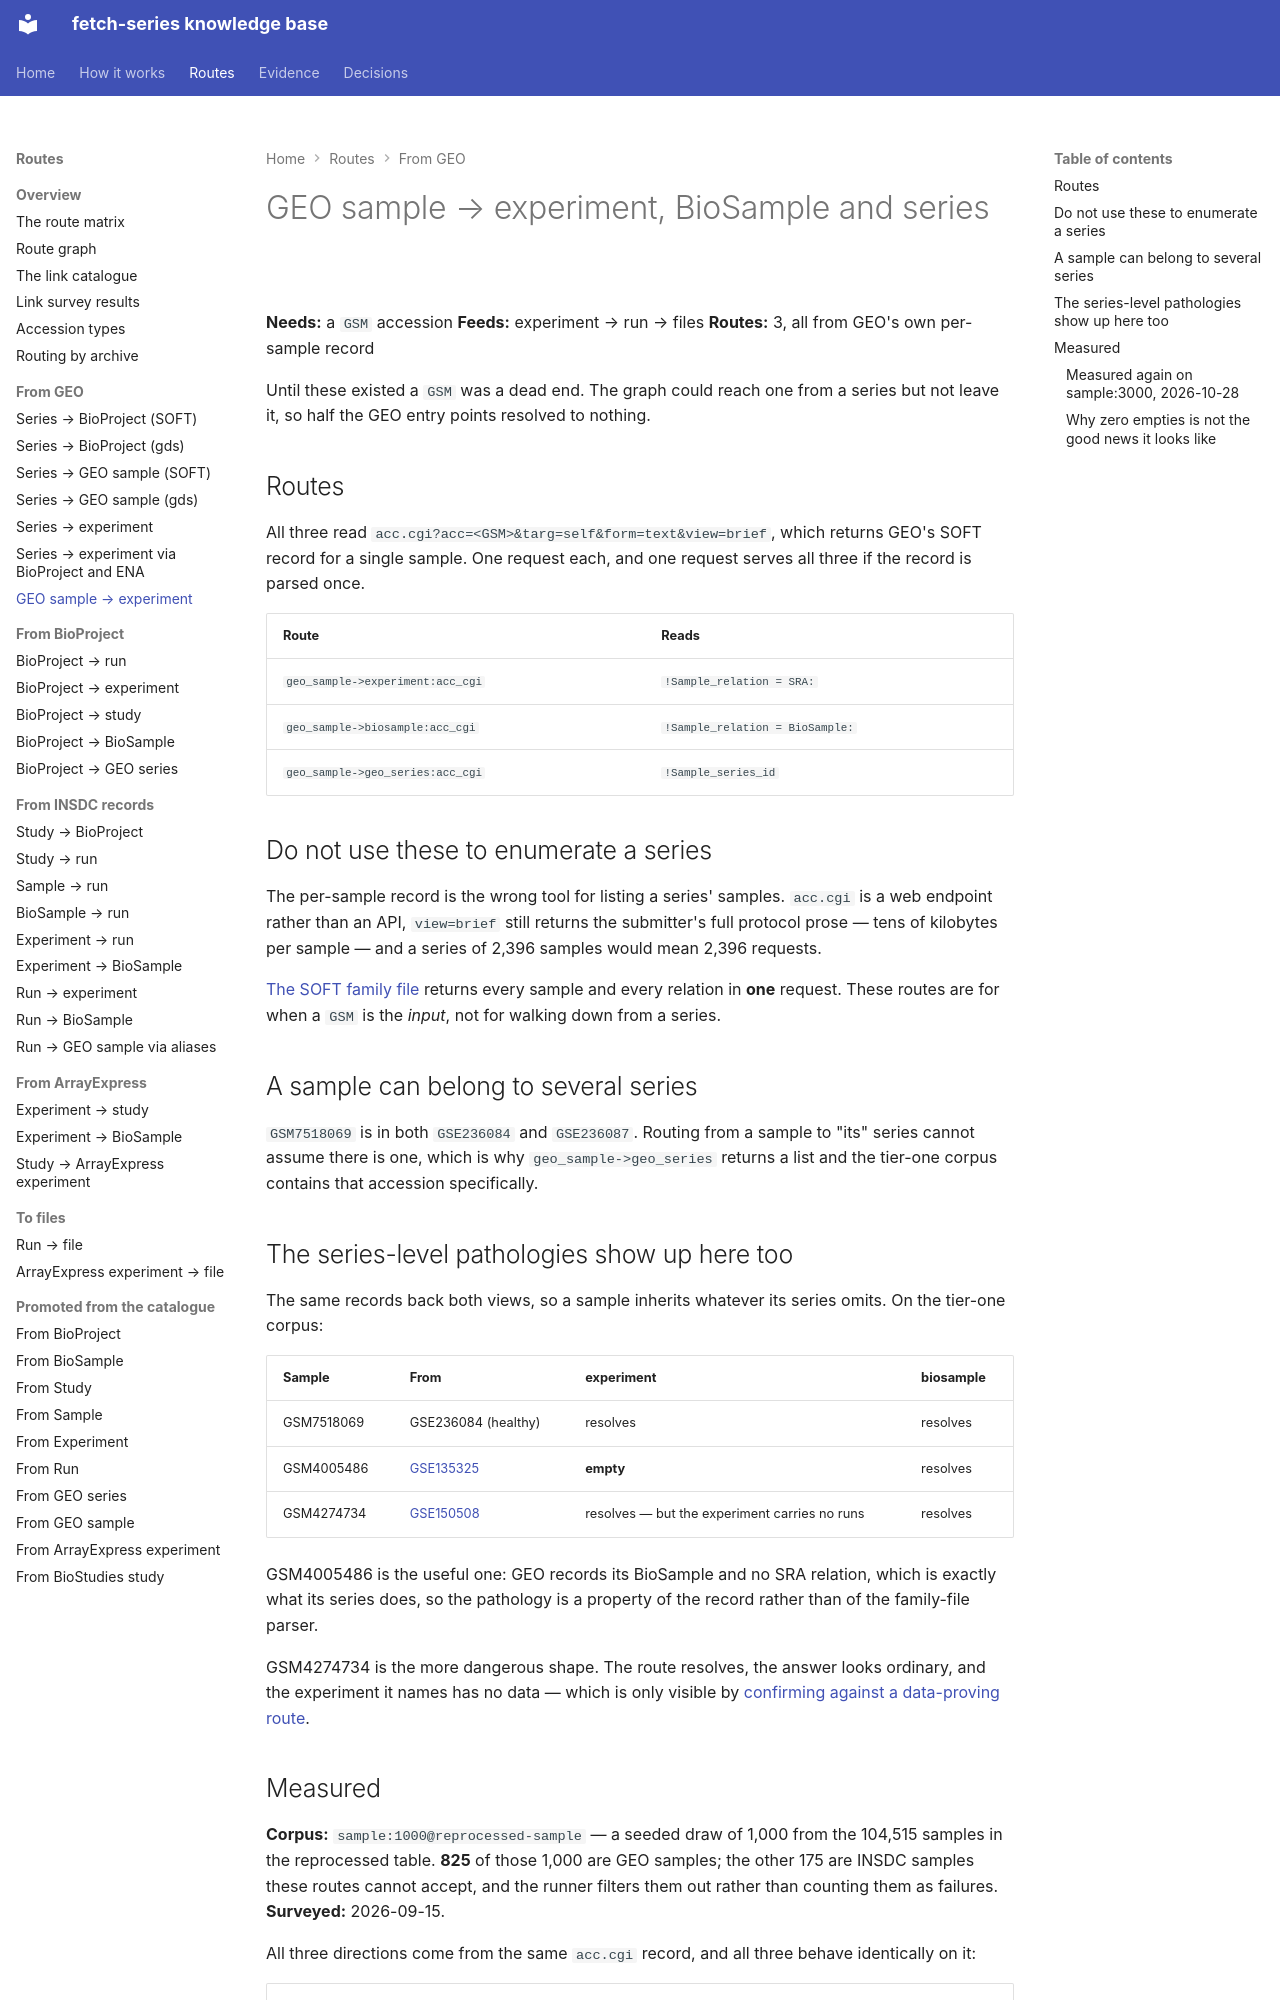

repository: cellgeni/fetch-series · page: routes/geo-sample-to-experiment/index.html · generator: mkdocs

---
title: GEO sample → experiment, BioSample and series
---

# GEO sample → experiment, BioSample and series

**Needs:** a `GSM` accession **Feeds:** experiment → run → files
**Routes:** 3, all from GEO's own per-sample record

Until these existed a `GSM` was a dead end. The graph could reach one from a series but not
leave it, so half the GEO entry points resolved to nothing.

## Routes

All three read `acc.cgi?acc=<GSM>&targ=self&form=text&view=brief`, which returns GEO's SOFT
record for a single sample. One request each, and one request serves all three if the record
is parsed once.

| Route | Reads |
|---|---|
| `geo_sample->experiment:acc_cgi` | `!Sample_relation = SRA:` |
| `geo_sample->biosample:acc_cgi` | `!Sample_relation = BioSample:` |
| `geo_sample->geo_series:acc_cgi` | `!Sample_series_id` |

## Do not use these to enumerate a series

The per-sample record is the wrong tool for listing a series' samples. `acc.cgi` is a web
endpoint rather than an API, `view=brief` still returns the submitter's full protocol prose
— tens of kilobytes per sample — and a series of 2,396 samples would mean 2,396 requests.

[The SOFT family file](../gse-to-experiment/index.md) returns every sample and every
relation in **one** request. These routes are for when a `GSM` is the *input*, not for
walking down from a series.

## A sample can belong to several series

`GSM7518069` is in both `GSE236084` and `GSE236087`. Routing from a sample to "its" series
cannot assume there is one, which is why `geo_sample->geo_series` returns a list and the
tier-one corpus contains that accession specifically.

## The series-level pathologies show up here too

The same records back both views, so a sample inherits whatever its series omits. On the
tier-one corpus:

| Sample | From | experiment | biosample |
|---|---|---|---|
| GSM7518069 | GSE236084 (healthy) | resolves | resolves |
| GSM4005486 | [GSE135325](../../pathologies/geo-omits-sample-sra-relation.md) | **empty** | resolves |
| GSM4274734 | [GSE150508](../../pathologies/soft-names-experiments-with-no-runs.md) | resolves — but the experiment carries no runs | resolves |

GSM4005486 is the useful one: GEO records its BioSample and no SRA relation, which is
exactly what its series does, so the pathology is a property of the record rather than of
the family-file parser.

GSM4274734 is the more dangerous shape. The route resolves, the answer looks ordinary, and
the experiment it names has no data — which is only visible by
[confirming against a data-proving route](../../resolver.md).

## Measured

**Corpus:** `sample:1000@reprocessed-sample` — a seeded draw of 1,000 from the
104,515 samples in the reprocessed table. **825** of those 1,000 are GEO samples;
the other 175 are INSDC samples these routes cannot accept, and the runner filters
them out rather than counting them as failures. **Surveyed:** 2026-09-15.

All three directions come from the same `acc.cgi` record, and all three behave
identically on it:

| Route | Resolved | Empty | Failed | Unique results |
|---|---:|---:|---:|---:|
| `geo_sample->experiment:acc_cgi` | 822 | **0** | 3 | 822 |
| `geo_sample->biosample:acc_cgi` | 822 | **0** | 3 | 822 |
| `geo_sample->geo_series:acc_cgi` | 822 | **0** | 3 | **849** |

The same 3 failures in each case — one record, one fetch, one outcome.
